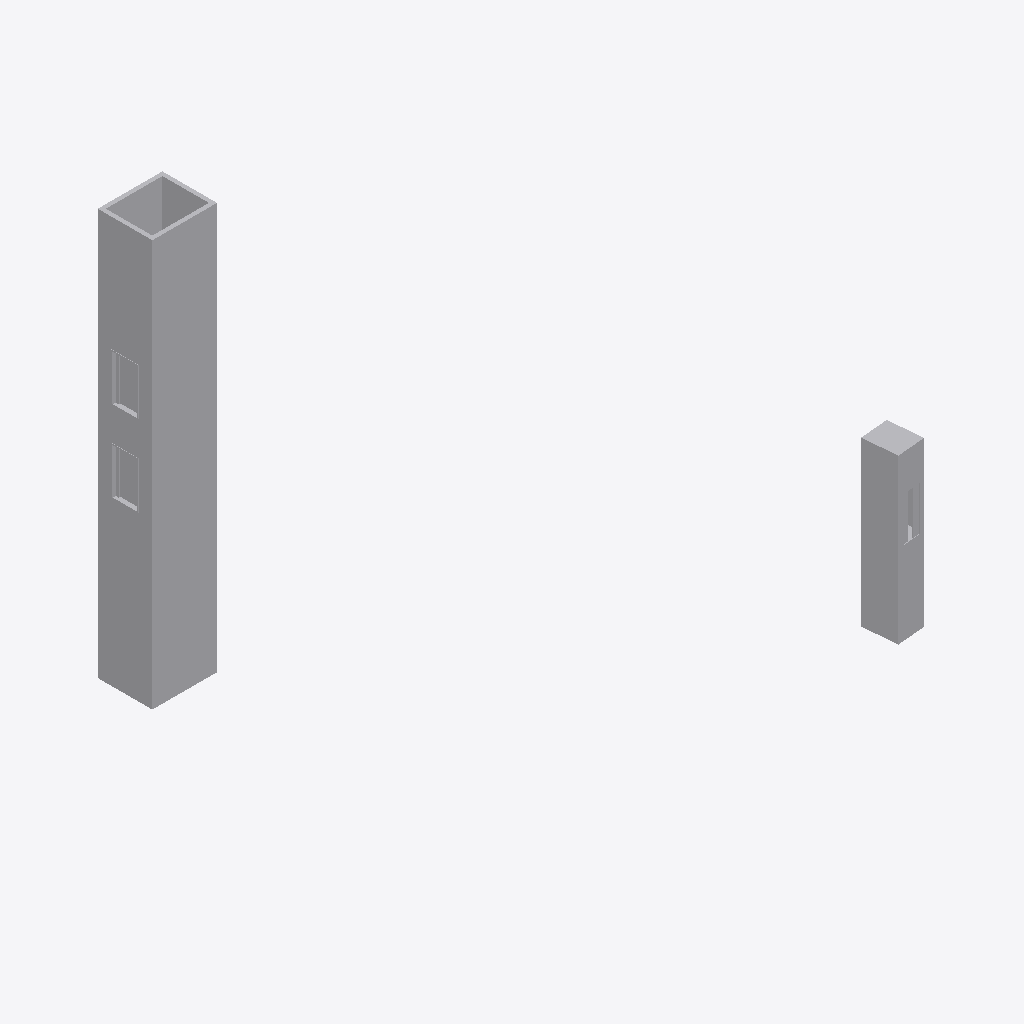
Isometric view of an IFC building model (IFC-SPF (STEP), schema IFC2X3, length unit millimetre), seen from the south-west, elements coloured by IFC class: 3 other elements (light grey).
Extent 14.6 m × 26.4 m × 20.1 m (x, y, z). Storeys (7): fundamentetasje at 17.30 m; kjeller at 20.30 m; u.etg at 24.30 m; 1.etg at 28.30 m; 2.etg at 32.30 m; 3.etg at 36.30 m; takplan at 40.30 m. Elements (3): 3 IfcTransportElement.

HEADER;
FILE_DESCRIPTION((''),'2;1');
FILE_NAME('','2016-01-18T10:06:15',(''),(''),'','BIMserver','');
FILE_SCHEMA(('IFC2X3'));
ENDSEC;
DATA;
#5847=IFCPROJECT('2Emb4m5GLAxAVMPwVOpAq7',#7802,'Default Project',$,$,$,$,(#308,#3365,#1616),#8053);
#6059=IFCSITE('3tjE779vj32BNAkBFpjRTs',#7802,'Default Site',$,$,#755,$,$,.ELEMENT.,(69,40,0),(18,50,0),0.0,$,$);
#7384=IFCBUILDING('2$8$QsQL93fQJk3qUZcnbg',#7802,'Default Building',$,$,#6953,$,$,.ELEMENT.,0.0,0.0,$);
#5206=IFCBUILDINGSTOREY('1W3ptDhc5DTfIbViseZ4v0',#7802,'2.etg',$,$,#6969,$,$,.ELEMENT.,32300.0);
#5226=IFCBUILDINGSTOREY('1TxNRszpr8sAnyCuHZR0M8',#7802,'3.etg',$,$,#143,$,$,.ELEMENT.,36300.0);
#6218=IFCBUILDINGSTOREY('2DXeJpxuvA1h9Z4MG05w7A',#7802,'fundamentetasje',$,$,#853,$,$,.ELEMENT.,17300.0);
#6952=IFCBUILDINGSTOREY('2XcL5b0UjCXBYGvJgZpb07',#7802,'takplan',$,$,#1600,$,$,.ELEMENT.,40300.0);
#7482=IFCBUILDINGSTOREY('1L9XX4wdrCnhITQaq2$4FO',#7802,'kjeller',$,$,#6970,$,$,.ELEMENT.,20300.0);
#8055=IFCBUILDINGSTOREY('2dlT0Mgq16MvIpMBSHainW',#7802,'1.etg',$,$,#7801,$,$,.ELEMENT.,28300.0);
#7984=IFCBUILDINGSTOREY('1pH9PvcGjCNf$OKtYKZHNP',#7802,'u.etg',$,$,#6971,$,$,.ELEMENT.,24300.0);
#7985=IFCTRANSPORTELEMENT('2PY1qNZW59ufvTvO_nLHVX',#7802,'Heis H01','',$,#7375,#299,'7C1E57EC-7207-4FF5-BE-B3-4BCA52572153',.ELEVATOR.,0.0,0.0);
#7851=IFCTRANSPORTELEMENT('3QKBQpaKXEhO63iEiFyahU',#7802,'Heis','',$,#7502,#474,'576AA90C-A07D-41F2-86-DC-A2EA1B83AF62',.ELEVATOR.,0.0,0.0);
#7800=IFCTRANSPORTELEMENT('0lo3NAjkHEOfT83DphY7wl',#7802,'Heis','',$,#3187,#8049,'1094576D-9902-48EA-90-A0-53FF0DBC2166',.ELEVATOR.,0.0,0.0);
ENDSEC;
